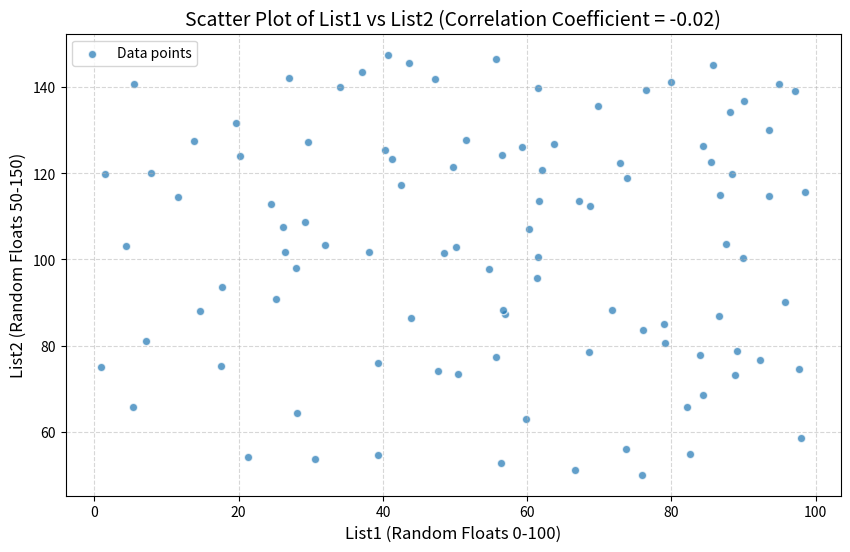

This figure's Python source:
import pandas as pd
import numpy as np
import matplotlib.pyplot as plt
 
# Step 1: Create two lists with random floats
list1 = np.random.uniform(0, 100, 100).tolist()  # Random floats between 0 and 100
list2 = np.random.uniform(50, 150, 100).tolist()  # Random floats between 50 and 150
 
# Step 2: Create a DataFrame to hold the lists
data = pd.DataFrame({
    'List1': list1,
    'List2': list2
})
 
# Step 3: Compute the correlation between List1 and List2
correlation = data['List1'].corr(data['List2'])
 
# Step 4: Create a scatter plot with the correlation coefficient
plt.figure(figsize=(10, 6))
plt.scatter(data['List1'], data['List2'], alpha=0.7, edgecolors='w', label='Data points')
 
# Add title and axis labels
plt.title(f'Scatter Plot of List1 vs List2 (Correlation Coefficient = {correlation:.2f})', fontsize=14)
plt.xlabel('List1 (Random Floats 0-100)', fontsize=12)
plt.ylabel('List2 (Random Floats 50-150)', fontsize=12)
 
# Add grid and legend for better readability
plt.grid(True, linestyle='--', alpha=0.5)
plt.legend()
 
# Step 5: Display the plot
plt.show()
